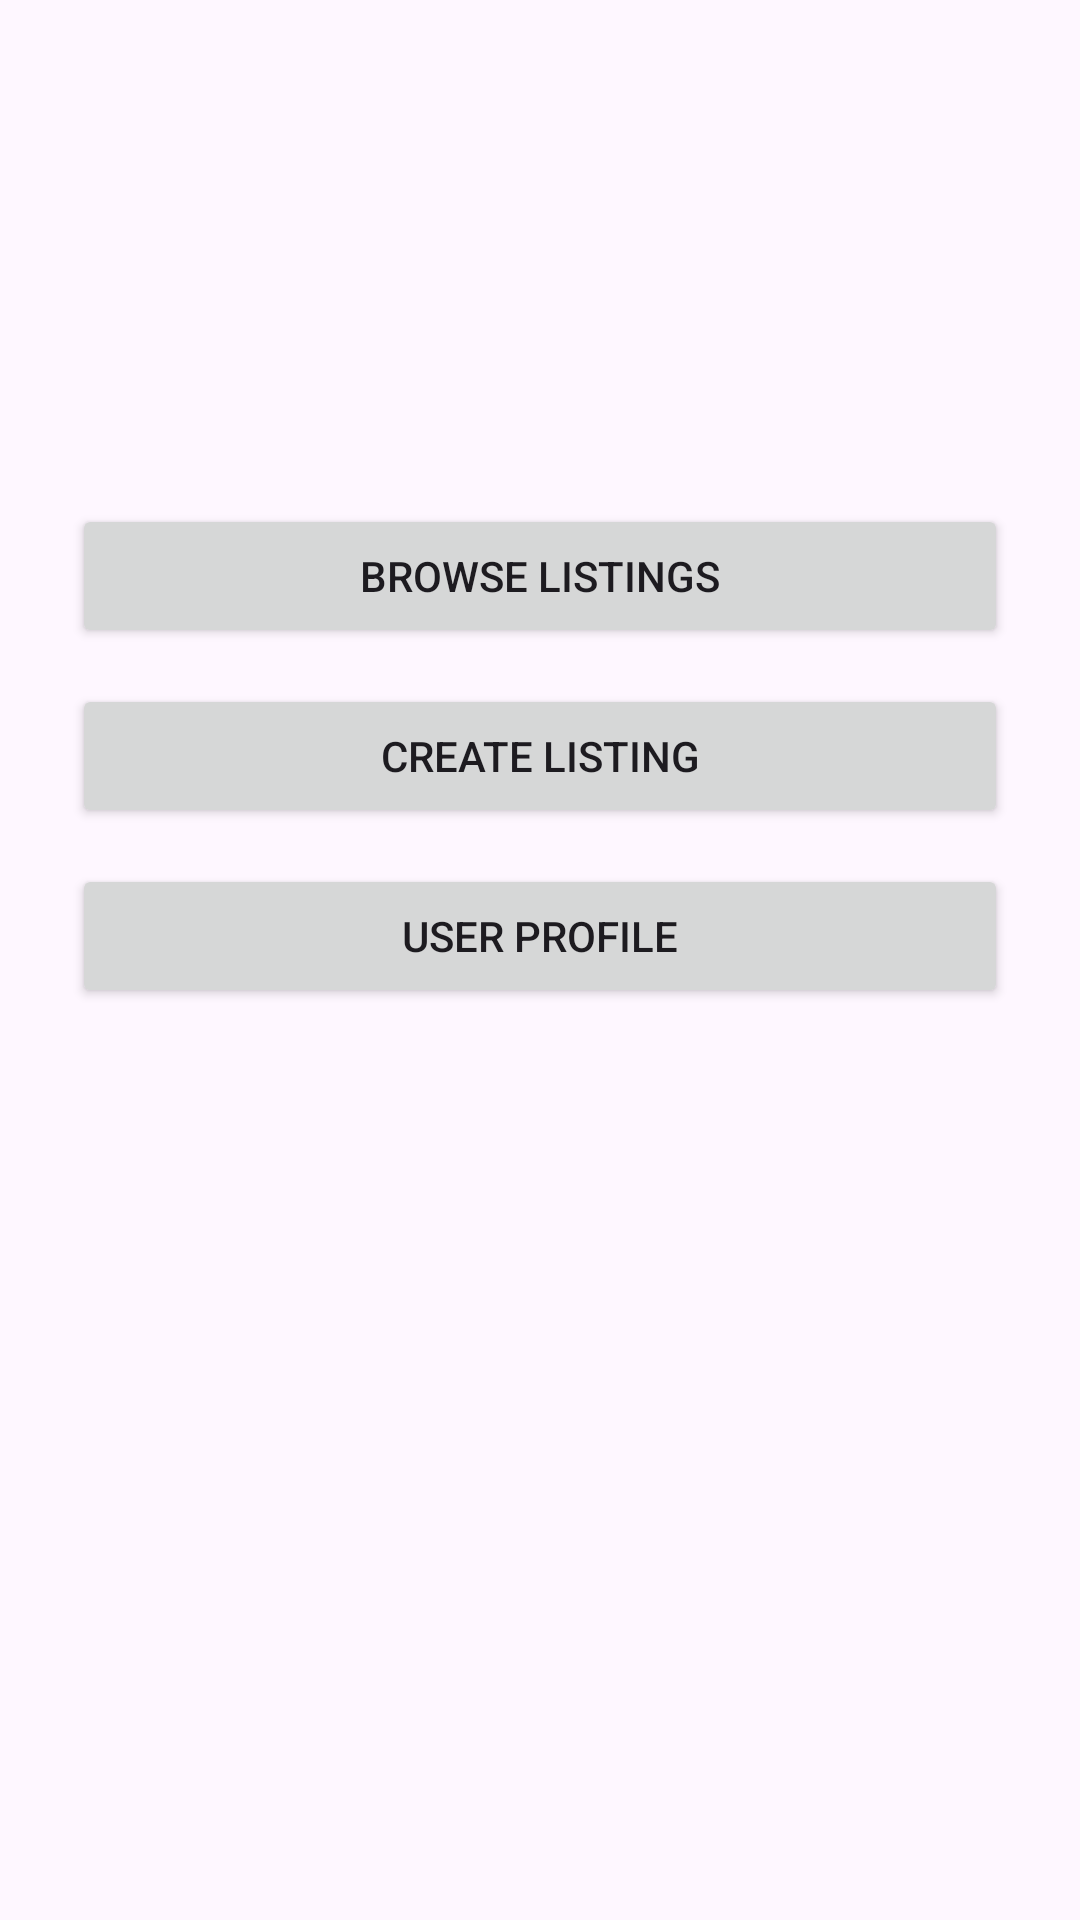

The Android layout XML behind this screen, and the referenced resources:
<!-- AndroidManifest.xml: application theme Theme.KitXchange -->
<!-- res/layout/activity_menu.xml -->
<LinearLayout xmlns:android="http://schemas.android.com/apk/res/android"
    android:orientation="vertical"
    android:gravity="center_horizontal"
    android:layout_width="match_parent"
    android:layout_height="match_parent"
    android:padding="24dp">

    <ImageView
        android:layout_width="120dp"
        android:layout_height="120dp"
        android:src="@drawable/logo_kitxchange"/>

    <Button
        android:id="@+id/btnBrowse"
        android:layout_width="match_parent"
        android:layout_height="wrap_content"
        android:text="Browse Listings"
        android:layout_marginTop="24dp"/>

    <Button
        android:id="@+id/btnCreate"
        android:layout_width="match_parent"
        android:layout_height="wrap_content"
        android:text="Create Listing"
        android:layout_marginTop="12dp"/>

    <Button
        android:id="@+id/btnProfile"
        android:layout_width="match_parent"
        android:layout_height="wrap_content"
        android:text="User Profile"
        android:layout_marginTop="12dp"/>
</LinearLayout>
<!-- resources referenced by this layout -->
<resources>
  <!-- drawable logo_kitxchange: webp bitmap (mipmap-hdpi, 2460 bytes) -->
  <style name="Theme.KitXchange" parent="Base.Theme.KitXchange" />
  <style name="Base.Theme.KitXchange" parent="Theme.Material3.DayNight.NoActionBar">
          
          
      </style>
</resources>
